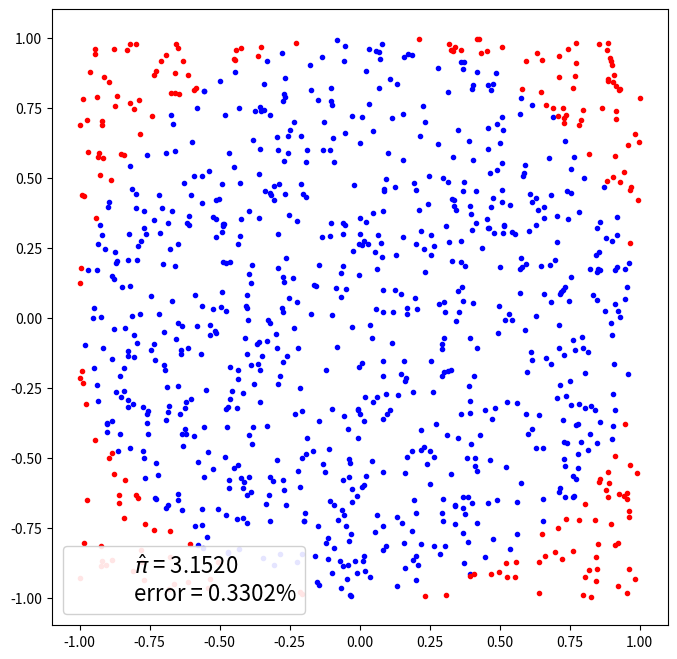

This chart was generated by the following Python code:
# importando modulos necesarios
import matplotlib.pyplot as plt
import numpy as np # importando numpy
import pandas as pd # importando pandas
from scipy import stats

np.random.seed(1984) # para poder replicar el random


# Ejemplo: Aproximando el valor de pi - área de un círculo de
# radio = 1.

def mc_pi_aprox(N=1000):
    plt.figure(figsize=(8,8))  # tamaño de la figura
    x, y = np.random.uniform(-1, 1, size=(2, N))
    interior = (x**2 + y**2) <= 1
    print(x)
    print((2, N))
    print(interior)
    print(interior.sum())
    pi = interior.sum() * 4 / N
    error = abs((pi - np.pi) / pi) * 100
    exterior = np.invert(interior)
    print("exterior")
    print(exterior)
    plt.plot(x[interior], y[interior], 'b.')
    plt.plot(x[exterior], y[exterior], 'r.')
    plt.plot(0, 0, label='$\hat \pi$ = {:4.4f}\nerror = {:4.4f}%'
             .format(pi,error), alpha=0)
    plt.axis('square')
    plt.legend(frameon=True, framealpha=0.9, fontsize=16)
    plt.show()

mc_pi_aprox()